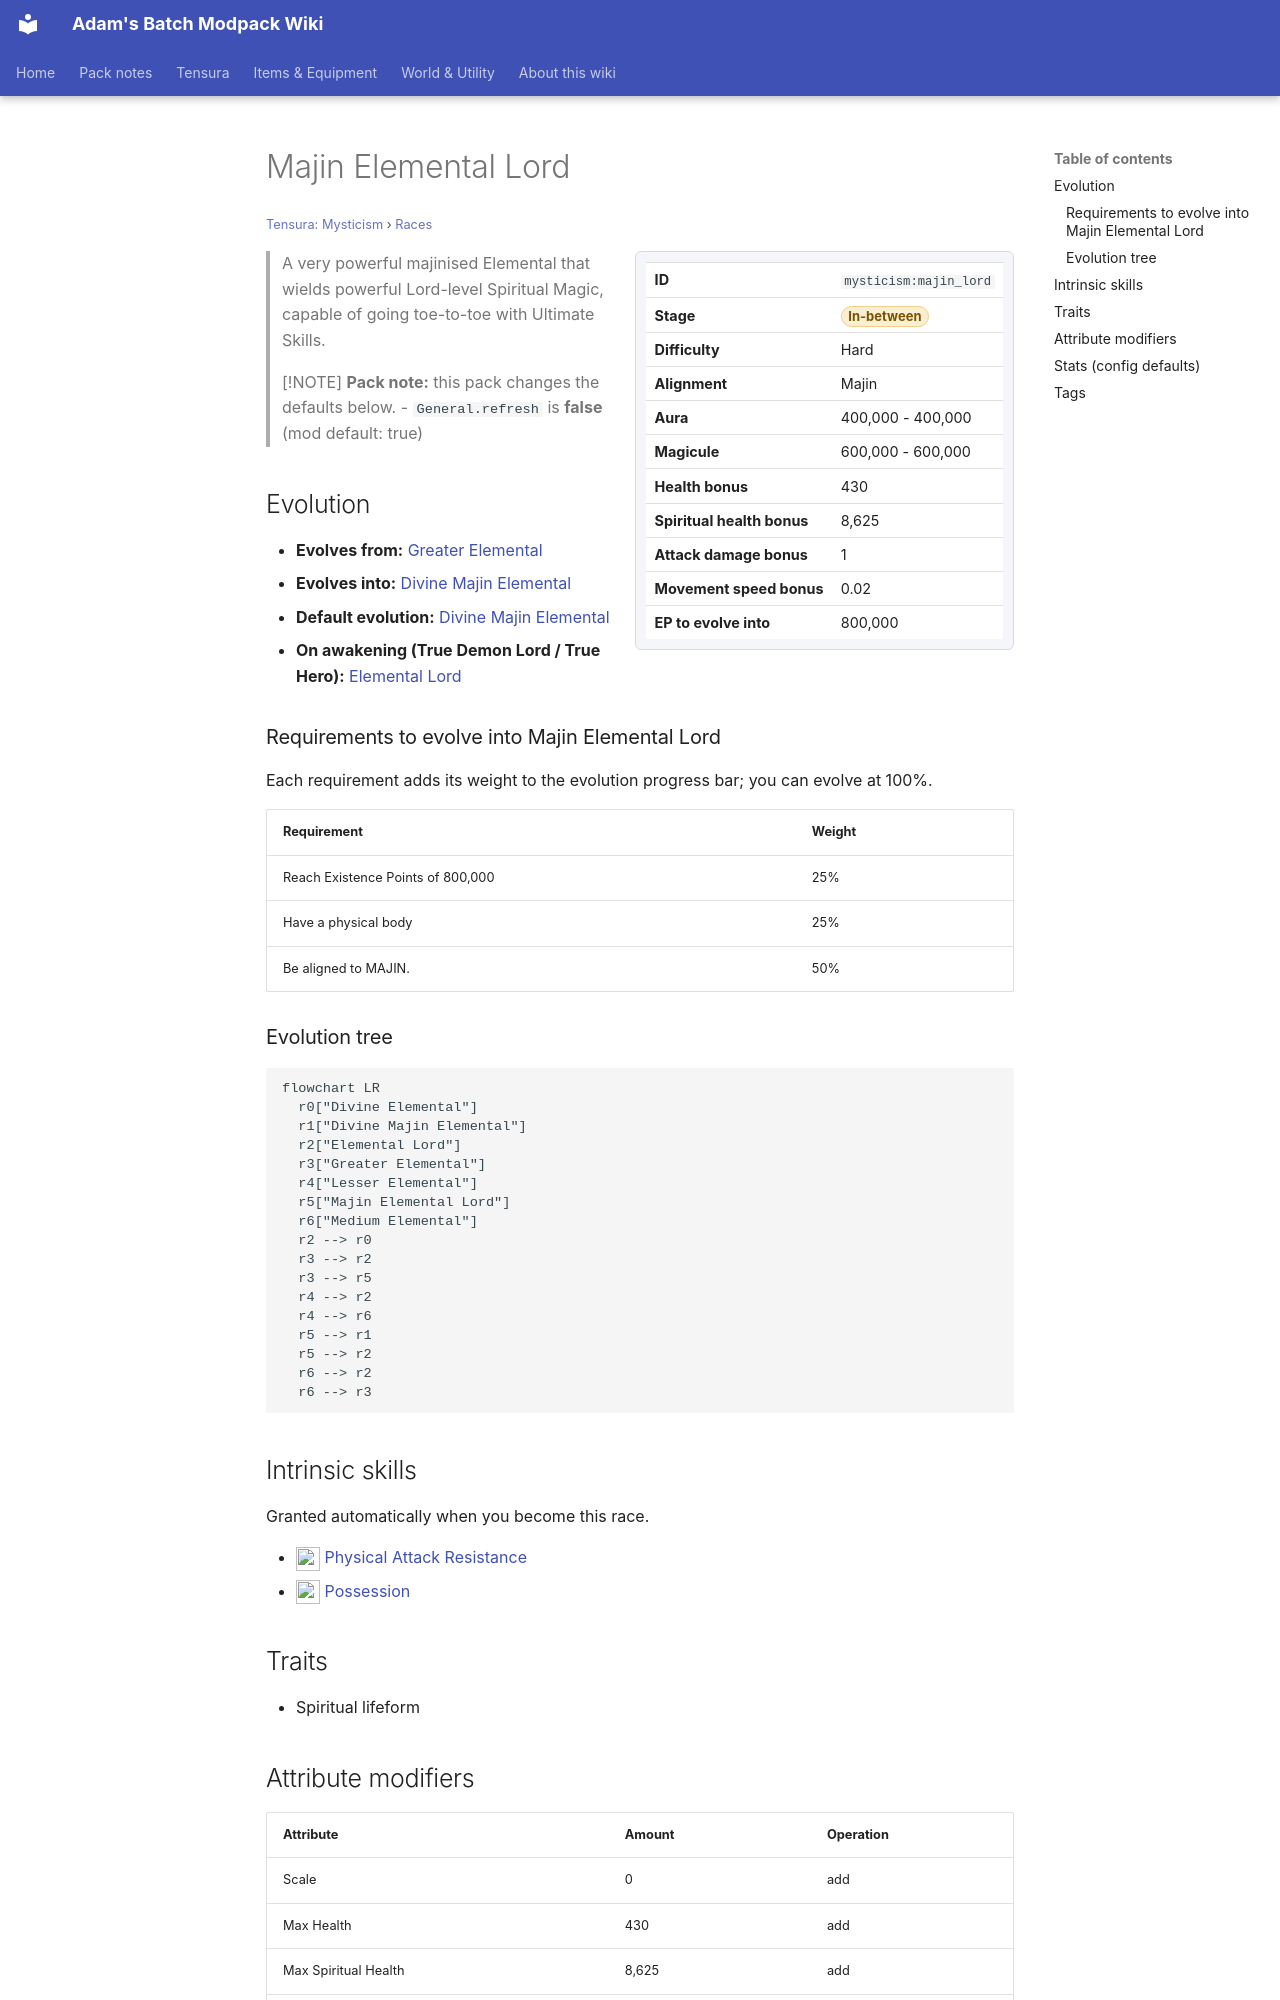

repository: Proteus-Nell/Adams-Batch-MC-Modpack-Wiki · page: tensura-mysticism/races/majin-lord/index.html · generator: mkdocs

# Majin Elemental Lord

<small>[Tensura: Mysticism](../index.md) &rsaquo; [Races](index.md)</small>

<div class="infobox" markdown>

| | |
|---|---|
| **ID** | `mysticism:majin_lord` |
| **Stage** | <span class="stage stage-in-between">In-between</span> |
| **Difficulty** | Hard |
| **Alignment** | Majin |
| **Aura** | 400,000 - 400,000 |
| **Magicule** | 600,000 - 600,000 |
| **Health bonus** | 430 |
| **Spiritual health bonus** | 8,625 |
| **Attack damage bonus** | 1 |
| **Movement speed bonus** | 0.02 |
| **EP to evolve into** | 800,000 |

</div>

> A very powerful majinised Elemental that wields powerful Lord-level Spiritual Magic, capable of going toe-to-toe with Ultimate Skills.

> [!NOTE]
> **Pack note:** this pack changes the defaults below.
> - `General.refresh` is **false** (mod default: true)

## Evolution

- **Evolves from:** [Greater Elemental](greater-elemental.md)
- **Evolves into:** [Divine Majin Elemental](divine-majin-elemental.md)
- **Default evolution:** [Divine Majin Elemental](divine-majin-elemental.md)
- **On awakening (True Demon Lord / True Hero):** [Elemental Lord](elemental-lord.md)

### Requirements to evolve into Majin Elemental Lord

Each requirement adds its weight to the evolution progress bar; you can evolve at 100%.

| Requirement | Weight |
|---|---|
| Reach Existence Points of 800,000 | 25% |
| Have a physical body | 25% |
| Be aligned to MAJIN. | 50% |

### Evolution tree

```mermaid
flowchart LR
  r0["Divine Elemental"]
  r1["Divine Majin Elemental"]
  r2["Elemental Lord"]
  r3["Greater Elemental"]
  r4["Lesser Elemental"]
  r5["Majin Elemental Lord"]
  r6["Medium Elemental"]
  r2 --> r0
  r3 --> r2
  r3 --> r5
  r4 --> r2
  r4 --> r6
  r5 --> r1
  r5 --> r2
  r6 --> r2
  r6 --> r3
```

## Intrinsic skills

Granted automatically when you become this race.

- ![](../../assets/icons/tensura/skill/physical_attack_resistance.png) [Physical Attack Resistance](../../tensura-reincarnated/abilities/resistance-skills/physical-attack-resistance.md)
- ![](../../assets/icons/tensura/skill/possession.png) [Possession](../../tensura-reincarnated/abilities/intrinsic-skills/possession.md)

## Traits

- Spiritual lifeform
